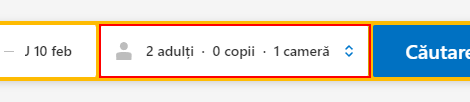
Task: Travel Buddy Robot
Workflow: SetTravelers

Step 1: click on the label in window 'Booking.com | Websiteul oficial | Cele mai bune hoteluri și cazări' (chrome.exe)
